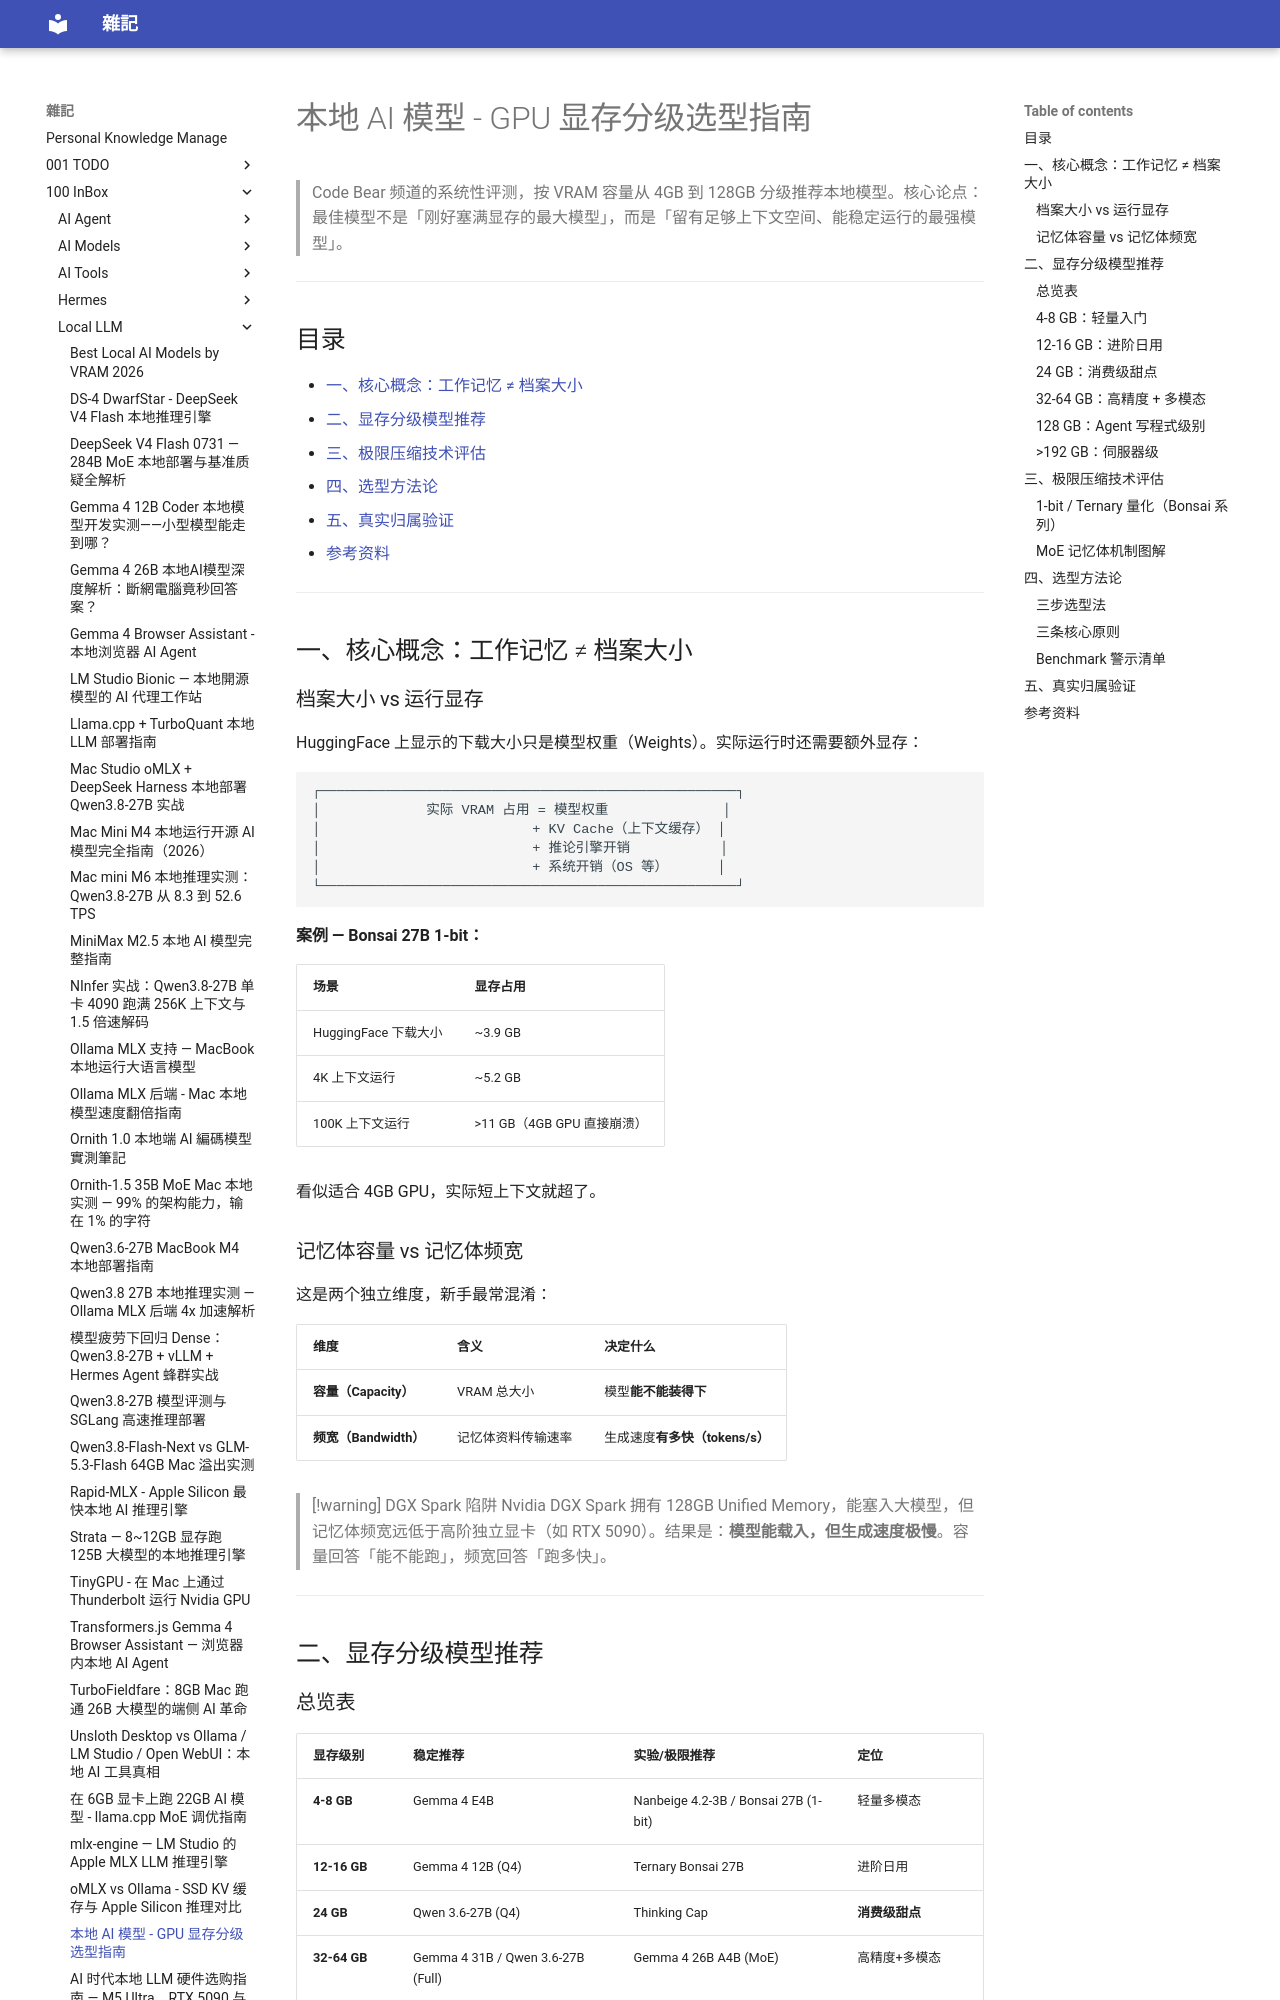

repository: yudady/yudady.github.io · page: 100-InBox/Local-LLM/本地 AI 模型 - GPU 显存分级选型指南/index.html · generator: mkdocs

---
title: 本地 AI 模型 - GPU 显存分级选型指南
aliases: [Best Local AI Models for Every GPU, Code Bear 本地模型推荐, VRAM 分级模型选择]
tags:
  - local-llm
  - model-selection
  - quantization
  - status/active
  - type/doc
source:
  - "https://www.youtube.com/watch?v=T7WF9okSfrw"
author: Code Bear
created: 2026-08-01
updated: 2026-08-01
description: 按 GPU 显存容量（4GB-128GB）分级推荐本地 AI 模型，涵盖工作记忆计算、量化策略与兼容性评估方法
level: intermediate
stars: 4
---

# 本地 AI 模型 - GPU 显存分级选型指南

> Code Bear 频道的系统性评测，按 VRAM 容量从 4GB 到 128GB 分级推荐本地模型。核心论点：最佳模型不是「刚好塞满显存的最大模型」，而是「留有足够上下文空间、能稳定运行的最强模型」。

---

## 目录

- [一、核心概念：工作记忆 ≠ 档案大小](#一核心概念工作记忆--档案大小)
- [二、显存分级模型推荐](#二显存分级模型推荐)
- [三、极限压缩技术评估](#三极限压缩技术评估)
- [四、选型方法论](#四选型方法论)
- [五、真实归属验证](#五真实归属验证)
- [参考资料](#参考资料)

---

## 一、核心概念：工作记忆 ≠ 档案大小

### 档案大小 vs 运行显存

HuggingFace 上显示的下载大小只是模型权重（Weights）。实际运行时还需要额外显存：

```
┌───────────────────────────────────────────────────┐
│             实际 VRAM 占用 = 模型权重              │
│                          + KV Cache（上下文缓存） │
│                          + 推论引擎开销           │
│                          + 系统开销（OS 等）      │
└───────────────────────────────────────────────────┘
```

**案例 — Bonsai 27B 1-bit：**

| 场景 | 显存占用 |
|------|----------|
| HuggingFace 下载大小 | ~3.9 GB |
| 4K 上下文运行 | ~5.2 GB |
| 100K 上下文运行 | >11 GB（4GB GPU 直接崩溃） |

看似适合 4GB GPU，实际短上下文就超了。

### 记忆体容量 vs 记忆体频宽

这是两个独立维度，新手最常混淆：

| 维度 | 含义 | 决定什么 |
|------|------|----------|
| **容量（Capacity）** | VRAM 总大小 | 模型**能不能装得下** |
| **频宽（Bandwidth）** | 记忆体资料传输速率 | 生成速度**有多快（tokens/s）** |

> [!warning] DGX Spark 陷阱
> Nvidia DGX Spark 拥有 128GB Unified Memory，能塞入大模型，但记忆体频宽远低于高阶独立显卡（如 RTX 5090）。结果是：**模型能载入，但生成速度极慢**。容量回答「能不能跑」，频宽回答「跑多快」。

---

## 二、显存分级模型推荐

### 总览表

| 显存级别 | 稳定推荐 | 实验/极限推荐 | 定位 |
|----------|----------|--------------|------|
| **4-8 GB** | Gemma 4 E4B | Nanbeige 4.2-3B / Bonsai 27B (1-bit) | 轻量多模态 |
| **12-16 GB** | Gemma 4 12B (Q4) | Ternary Bonsai 27B | 进阶日用 |
| **24 GB** | Qwen 3.6-27B (Q4) | Thinking Cap | **消费级甜点** |
| **32-64 GB** | Gemma 4 31B / Qwen 3.6-27B (Full) | Gemma 4 26B A4B (MoE) | 高精度+多模态 |
| **128 GB** | Laguna S 2.1 (量化版) | — | Agent 写程式 |
| **>192 GB** | Motif 3 (314B MoE) | — | 伺服器级（非个人） |
